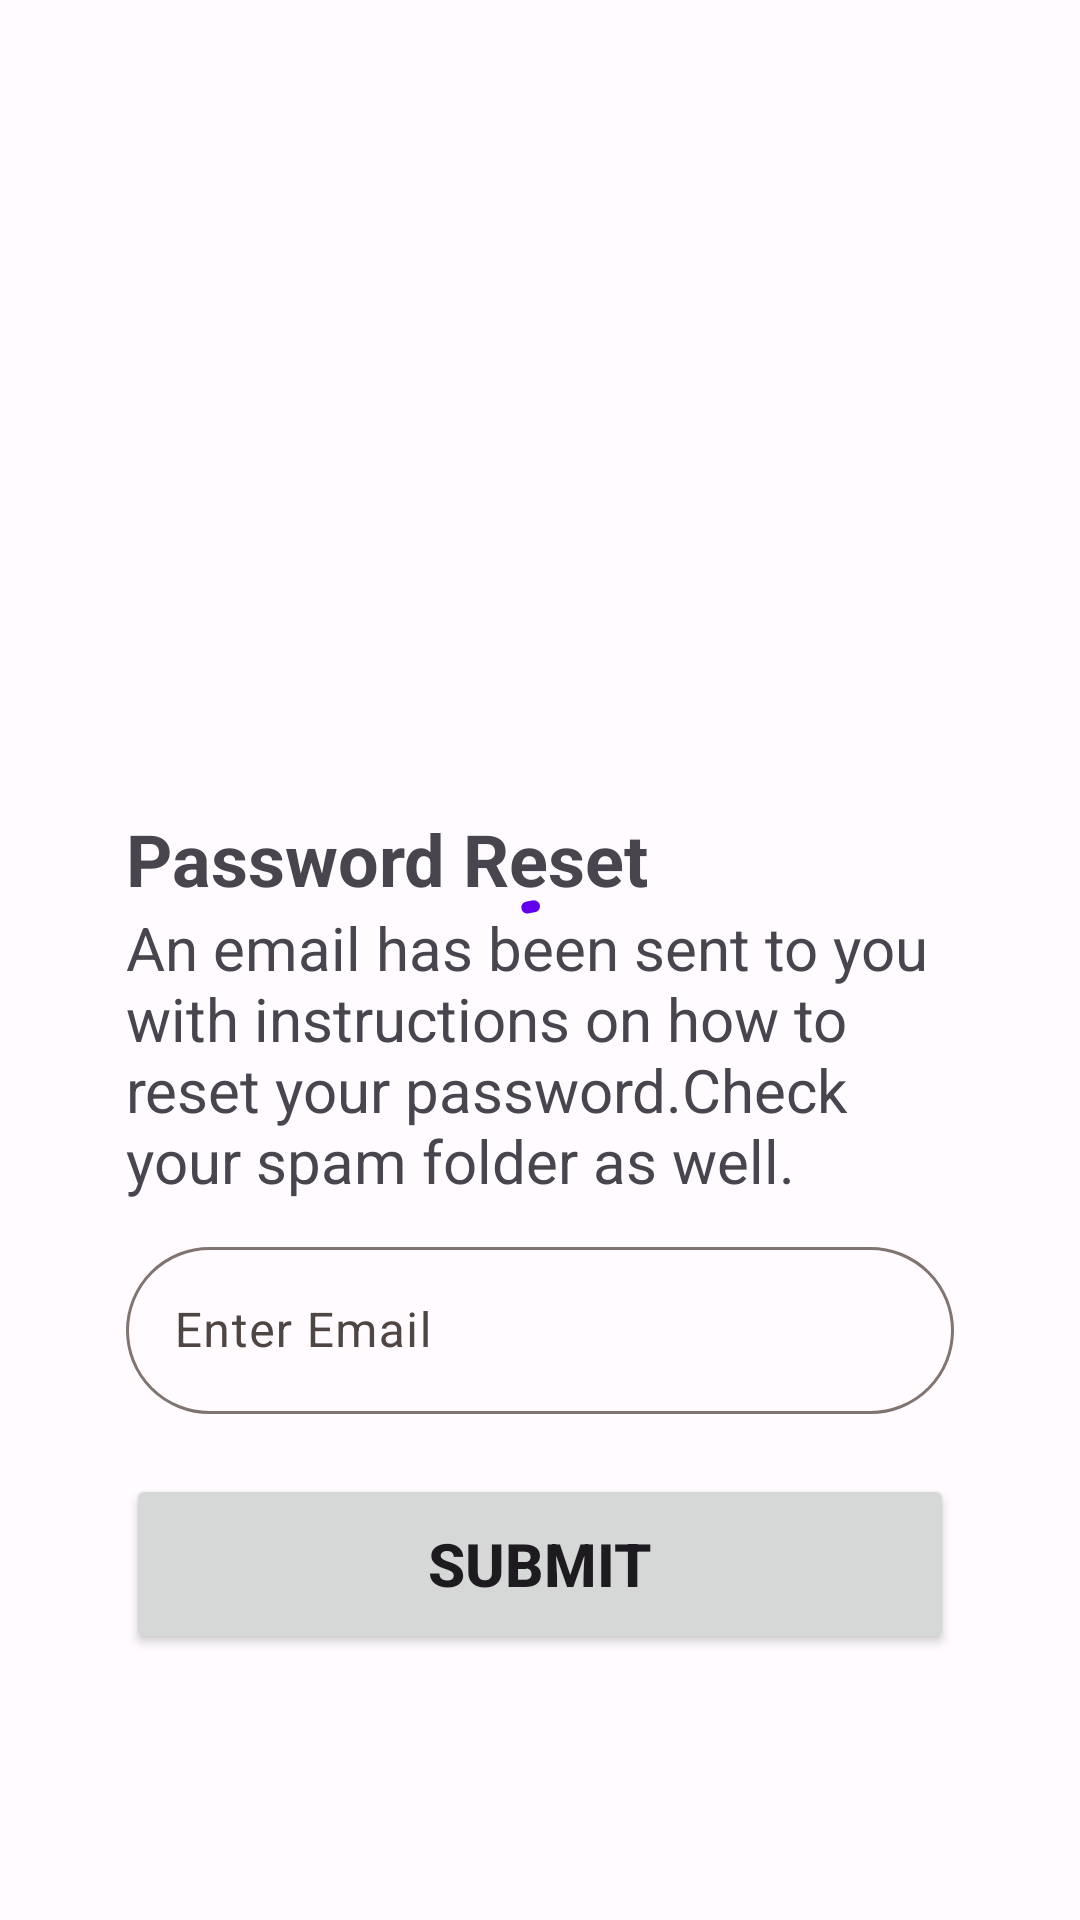

Write the Android layout XML for this screen, with the resource values it uses.
<!-- AndroidManifest.xml: application theme AppTheme -->
<!-- res/layout/fragment_get_email.xml -->
<?xml version="1.0" encoding="utf-8"?>
<RelativeLayout xmlns:android="http://schemas.android.com/apk/res/android"
    xmlns:tools="http://schemas.android.com/tools"
    android:layout_width="match_parent"
    android:layout_height="match_parent"
    xmlns:app="http://schemas.android.com/apk/res-auto"
    tools:context=".logins.GetEmailFragment">

    <ImageView
        android:id="@+id/password_reset_header"
        android:layout_width="match_parent"
        android:layout_height="250dp"
        android:layout_alignParentTop="false"
        android:layout_centerHorizontal="true"
        android:layout_marginStart="42dp"
        android:layout_marginTop="20dp"
        android:layout_marginEnd="42dp"
        android:contentDescription="@string/todo"
        android:src="@drawable/ic_password_reset" />
    <TextView
        android:id="@+id/get_email_heading"
        android:layout_width="wrap_content"
        android:layout_height="wrap_content"
        android:layout_below="@id/password_reset_header"
        android:layout_marginStart="42dp"
        android:layout_marginLeft="42dp"
        android:text="@string/password_reset"
        android:textSize="24sp"
        android:textStyle="bold" />
    <TextView
        android:id="@+id/get_email_paragraph"
        android:layout_width="wrap_content"
        android:layout_height="wrap_content"
        android:layout_below="@id/get_email_heading"
        android:layout_marginStart="42dp"
        android:layout_marginEnd="42dp"
        android:text="@string/instructions"
        android:textSize="20sp"
        android:textStyle="normal"
        android:layout_gravity="center"/>
    <com.google.android.material.textfield.TextInputLayout
        android:id="@+id/textInputLayoutGetEmail"
        style="@style/Widget.Material3.TextInputLayout.OutlinedBox"
        android:layout_width="match_parent"
        android:layout_height="wrap_content"
        android:layout_below="@id/get_email_paragraph"
        android:layout_marginStart="42dp"
        android:layout_marginTop="10dp"
        android:layout_marginEnd="42dp"
        android:hint="@string/email_hint"
        app:boxCornerRadiusBottomEnd="50dp"
        app:boxCornerRadiusBottomStart="50dp"
        app:boxCornerRadiusTopEnd="50dp"
        app:boxCornerRadiusTopStart="50dp"
        app:startIconDrawable="@drawable/ic_email">

    <com.google.android.material.textfield.TextInputEditText
        android:id="@+id/textInputEditTextGetEmail"
        android:layout_width="match_parent"
        android:layout_height="wrap_content" />
    </com.google.android.material.textfield.TextInputLayout>
    <Button
        android:id="@+id/submit_email"
        android:layout_width="match_parent"
        android:layout_height="60dp"
        android:layout_below="@id/textInputLayoutGetEmail"
        android:layout_marginStart="42dp"
        android:layout_marginEnd="42dp"
        android:layout_marginTop="20dp"
        android:text="@string/submit"
        android:textSize="20sp"
        android:textStyle="bold"
        tools:ignore="DuplicateSpeakableTextCheck" />
    <com.google.android.material.progressindicator.CircularProgressIndicator
        android:layout_width="wrap_content"
        android:layout_height="wrap_content"
        android:id="@+id/circular_progress_bar"
        android:layout_centerInParent="true"
        android:indeterminate="true"
        app:indicatorColor="@color/md_theme_light_primary"
        app:hideAnimationBehavior="none"/>


</RelativeLayout>
<!-- resources referenced by this layout -->
<resources>
  <color name="md_theme_light_primary">#6200EE</color>
  <string name="email_hint">Enter Email</string>
  <string name="instructions">An email has been sent to you with instructions on how to reset your password.Check your spam folder as well.</string>
  <string name="password_reset">Password Reset</string>
  <string name="submit">SUBMIT</string>
  <string name="todo">TODO</string>
  <style name="AppTheme" parent="Theme.Material3.DayNight.NoActionBar">
          
          <item name="colorPrimary">@color/purple</item>
          <item name="colorPrimaryVariant">@color/purpleVariant</item>
          <item name="colorSecondary">@color/teal</item>
          <item name="colorSecondaryVariant">@color/tealVariant</item>
          <item name="android:background">@color/white</item>
          <item name="colorError">@color/magenta</item>
          <item name="colorOnPrimary">@color/white</item>
          <item name="colorOnSecondary">@color/black</item>
          <item name="colorOnBackground">@color/black</item>
          <item name="colorOnSurface">@color/white</item>
          <item name="colorOnError">@color/white</item>
      </style>
  <!-- not gathered from this repository: default colours our renderer supplied (Android Studio template values) -->
  <color name="black">#FF000000</color>
  <color name="white">#FFFFFFFF</color>
</resources>
